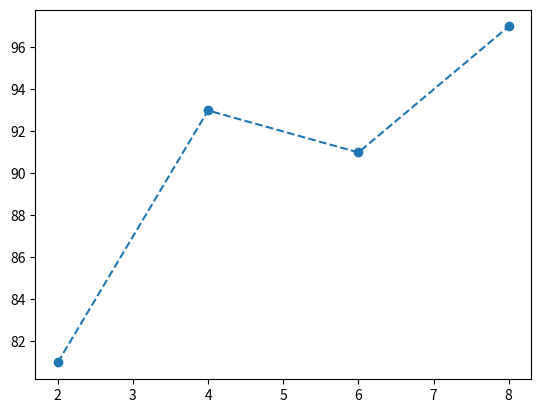

Reproduce this figure in Python.
import numpy as np
from matplotlib import pyplot as plt

# 공부 시간 x와 성적 y의 넘파이 배열
x = np.array([2, 4, 6, 8])
y = np.array([81, 93, 91, 97])

# x, y 의 평균값
mx = np.mean(x)
my = np.mean(y)
print("mean x:", mx)
print("mean y:", my)

# 기울기 공식의 분모
divisor = sum([(mx - i)**2 for i in x])

# 기울기 공식의 분자
def top(x, mx, y, my):
  d = 0
  for i in range(len(x)):
    d += (x[i] - mx) * (y[i] - my)
  return d

dividend = top(x, mx, y, my)

print("분모:", divisor)
print("분자:", dividend)

# 기울기와 y절편
a = dividend / divisor
b = my - (mx * a)

# 출력값 최종 확인
print("기울기 a =", a)
print("y 절편 b =", b)

plt.plot(x, y, marker='o', linestyle='dashed')
plt.show()
